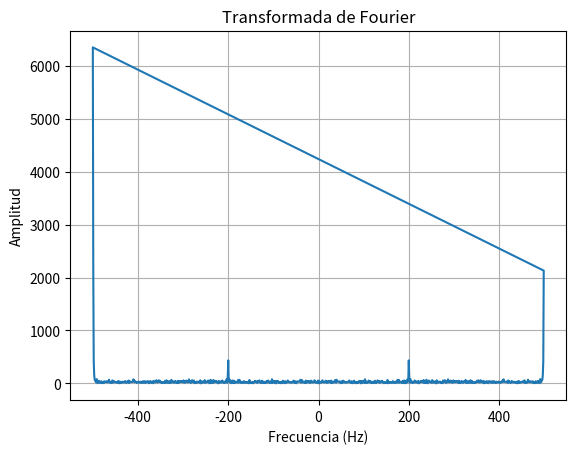
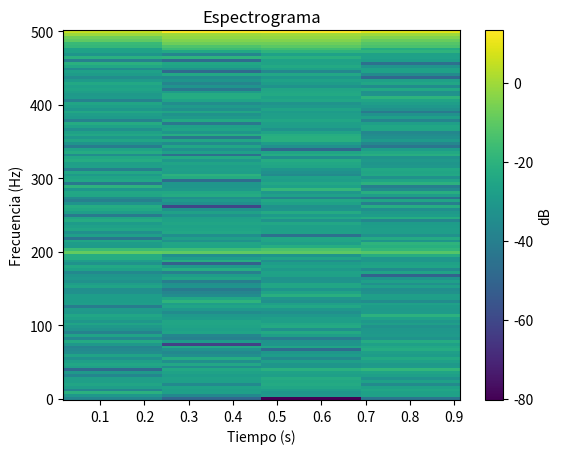

These figures' Python source, in order:
import numpy as np
import matplotlib.pyplot as plt
from scipy import fft, signal

# Parámetros de la señal 1
amplitud1 = 1.0
frecuencia1 = 200  # Hz
duracion = 1  # segundos
num_puntos = 1000  # Número de puntos en la señal

# Parámetros de la señal 2
amplitud2 = 10.0
frecuencia2 = 500  # Hz

# Generar las señales sinusoidales
t = np.linspace(0, duracion, num_puntos)  # Tiempo
x1 = amplitud1 * np.sin(2 * np.pi * frecuencia1 * t)  # Señal 1
x2 = amplitud2 * np.sin(2 * np.pi * frecuencia2 * t)  # Señal 2

# Sumar las señales
x_suma = x1 + x2

# Agregar ruido blanco de distribución normal
ruido = np.random.randn(len(x_suma))
x_suma_con_ruido = x_suma + ruido

# Cálculo de la Transformada de Fourier
fft_result = np.fft.fft(x_suma_con_ruido)
frequencies = np.fft.fftfreq(len(x_suma_con_ruido), t[1] - t[0])

# Gráfico de la Transformada de Fourier
plt.figure()
plt.plot(frequencies, np.abs(fft_result))
plt.xlabel('Frecuencia (Hz)')
plt.ylabel('Amplitud')
plt.title('Transformada de Fourier')
plt.grid(True)
plt.show()

# Cálculo del espectrograma
frequencies, times, spectrogram = signal.spectrogram(x_suma_con_ruido, fs=1/(t[1]-t[0]))

# Gráfico del espectrograma
plt.figure()
plt.pcolormesh(times, frequencies, 10 * np.log10(spectrogram))
plt.xlabel('Tiempo (s)')
plt.ylabel('Frecuencia (Hz)')
plt.title('Espectrograma')
plt.colorbar(label='dB')
plt.show()
